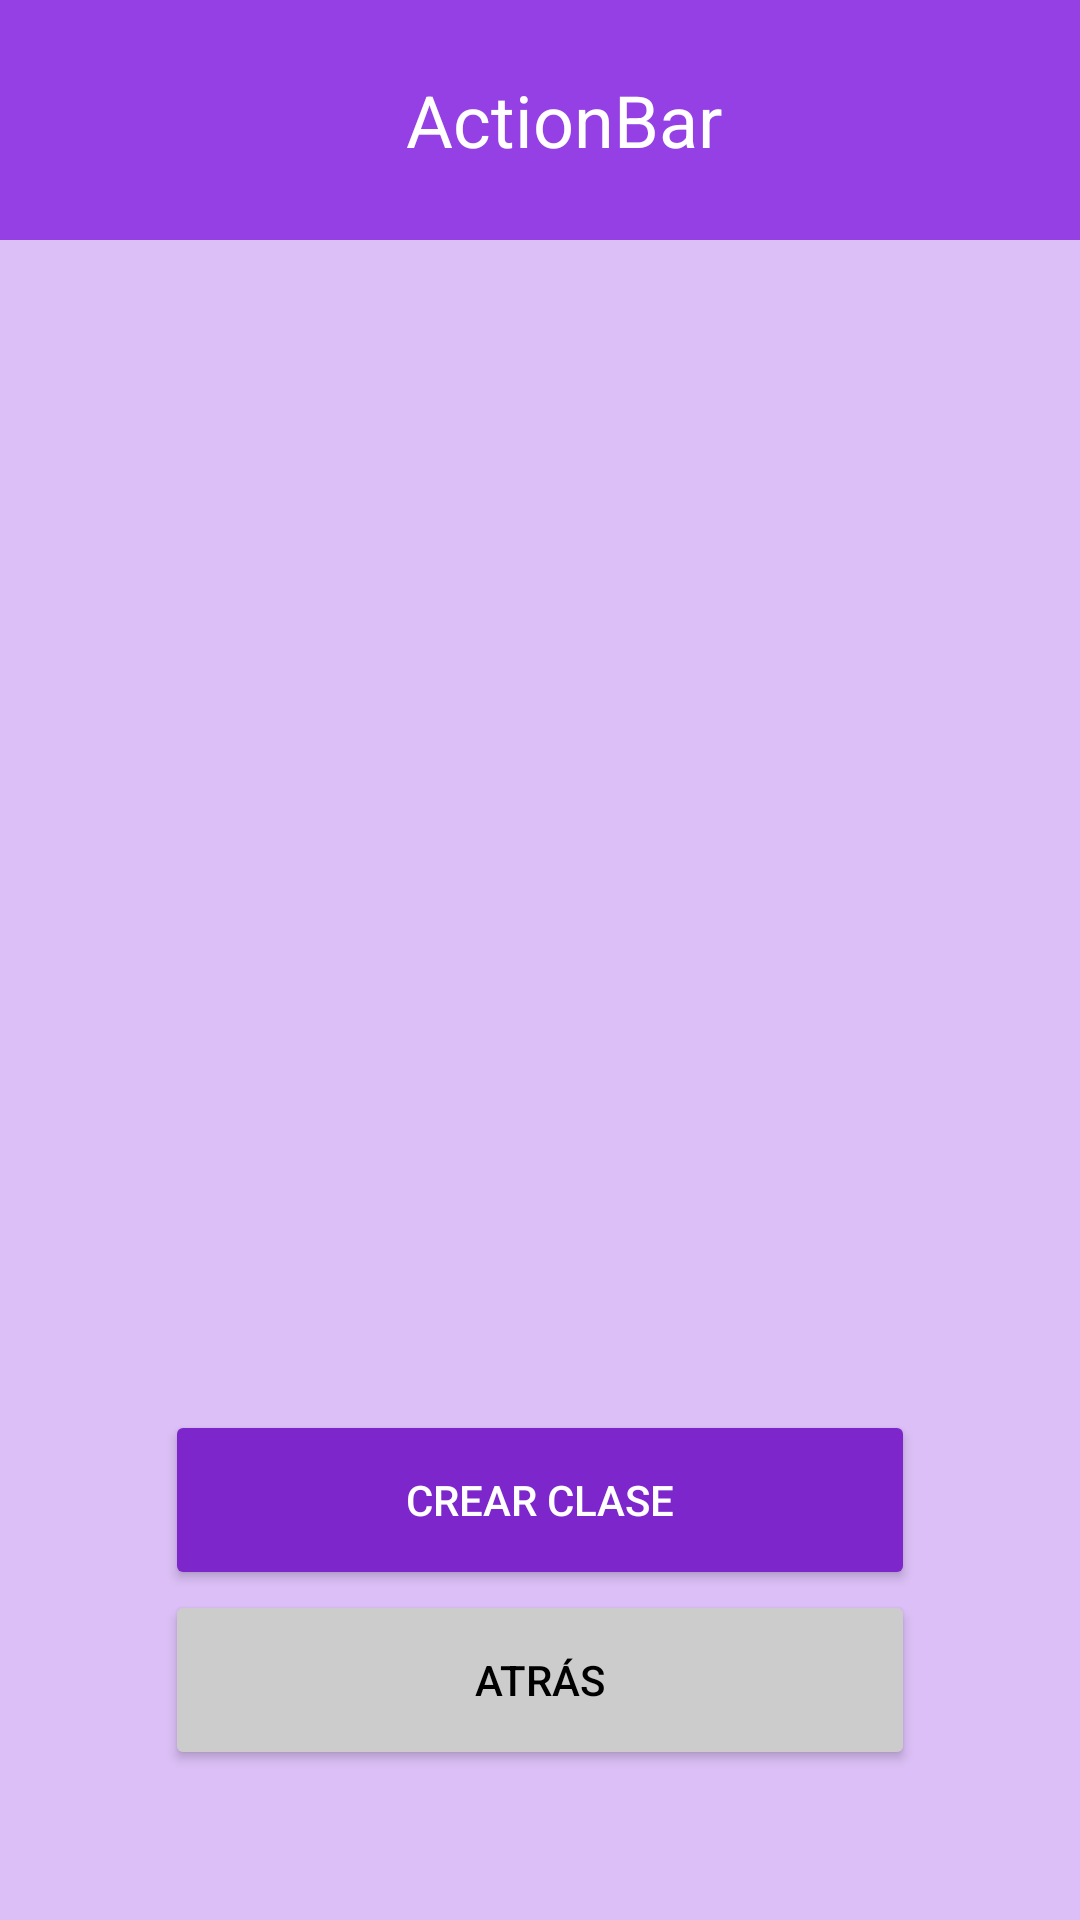

Android layout source for this screen:
<!-- AndroidManifest.xml: application theme Theme.AppCompat.NoActionBar -->
<!-- res/layout/activity_class_day.xml -->
<?xml version="1.0" encoding="utf-8"?>
<RelativeLayout xmlns:android="http://schemas.android.com/apk/res/android"
    xmlns:app="http://schemas.android.com/apk/res-auto"
    xmlns:tools="http://schemas.android.com/tools"
    android:layout_width="match_parent"
    android:layout_height="match_parent"
    android:background="@color/background"
    tools:context=".ClassDay">

    <include
        android:id="@+id/action_bar"
        layout="@layout/action_bar"></include>

    <ListView
        android:id="@+id/classDay_listView"
        android:layout_width="match_parent"
        android:layout_height="match_parent"
        android:layout_marginTop="80dp"
        android:layout_marginBottom="190dp"
        android:divider="@color/black"
        android:dividerHeight="1dp"
        tools:layout_editor_absoluteX="1dp" />

    <Button
        android:id="@+id/classDay_btn_createClass"
        android:layout_width="250dp"
        android:layout_height="60dp"
        android:layout_alignParentBottom="true"
        android:layout_centerInParent="true"
        android:layout_marginBottom="110dp"
        android:backgroundTint="@color/button"
        android:text="@string/classDay_createClass" />

    <Button
        android:id="@+id/classDay_btn_back"
        android:layout_width="250dp"
        android:layout_height="60dp"
        android:layout_alignParentBottom="true"
        android:layout_centerInParent="true"
        android:layout_marginBottom="50dp"
        android:backgroundTint="@color/button_cancel"
        android:text="@string/back"
        android:textColor="@color/black" />

</RelativeLayout>
<!-- res/layout/action_bar.xml (included above) -->
<?xml version="1.0" encoding="utf-8"?>
<androidx.appcompat.widget.Toolbar xmlns:android="http://schemas.android.com/apk/res/android"
    xmlns:tools="http://schemas.android.com/tools"
    android:layout_width="match_parent"
             android:layout_height="wrap_content"
             android:background="@color/background_variant">

    
    <ImageView
        android:id="@+id/toolbar_CrossWODicon"
        android:gravity="start"
        android:layout_width="wrap_content"
        android:layout_height="80dp"
        android:maxHeight="70dp"
        android:src="@mipmap/ic_launcher" />

    <TextView
        android:id="@+id/toolbar_title"
        android:layout_width="match_parent"
        android:layout_height="wrap_content"
        android:gravity="center_horizontal"
        android:text="ActionBar"
        android:textColor="@color/white"
        android:textSize="24sp" />

</androidx.appcompat.widget.Toolbar>
<!-- resources referenced by this layout -->
<resources>
  <color name="background">#FFDBBFF6</color>
  <color name="background_variant">#FF9540e4</color>
  <color name="black">#FF000000</color>
  <color name="button">#FF7c26cb</color>
  <color name="button_cancel">#FFcccccc</color>
  <color name="white">#FFFFFFFF</color>
  <string name="back">Atrás</string>
  <string name="classDay_createClass">Crear clase</string>
</resources>
